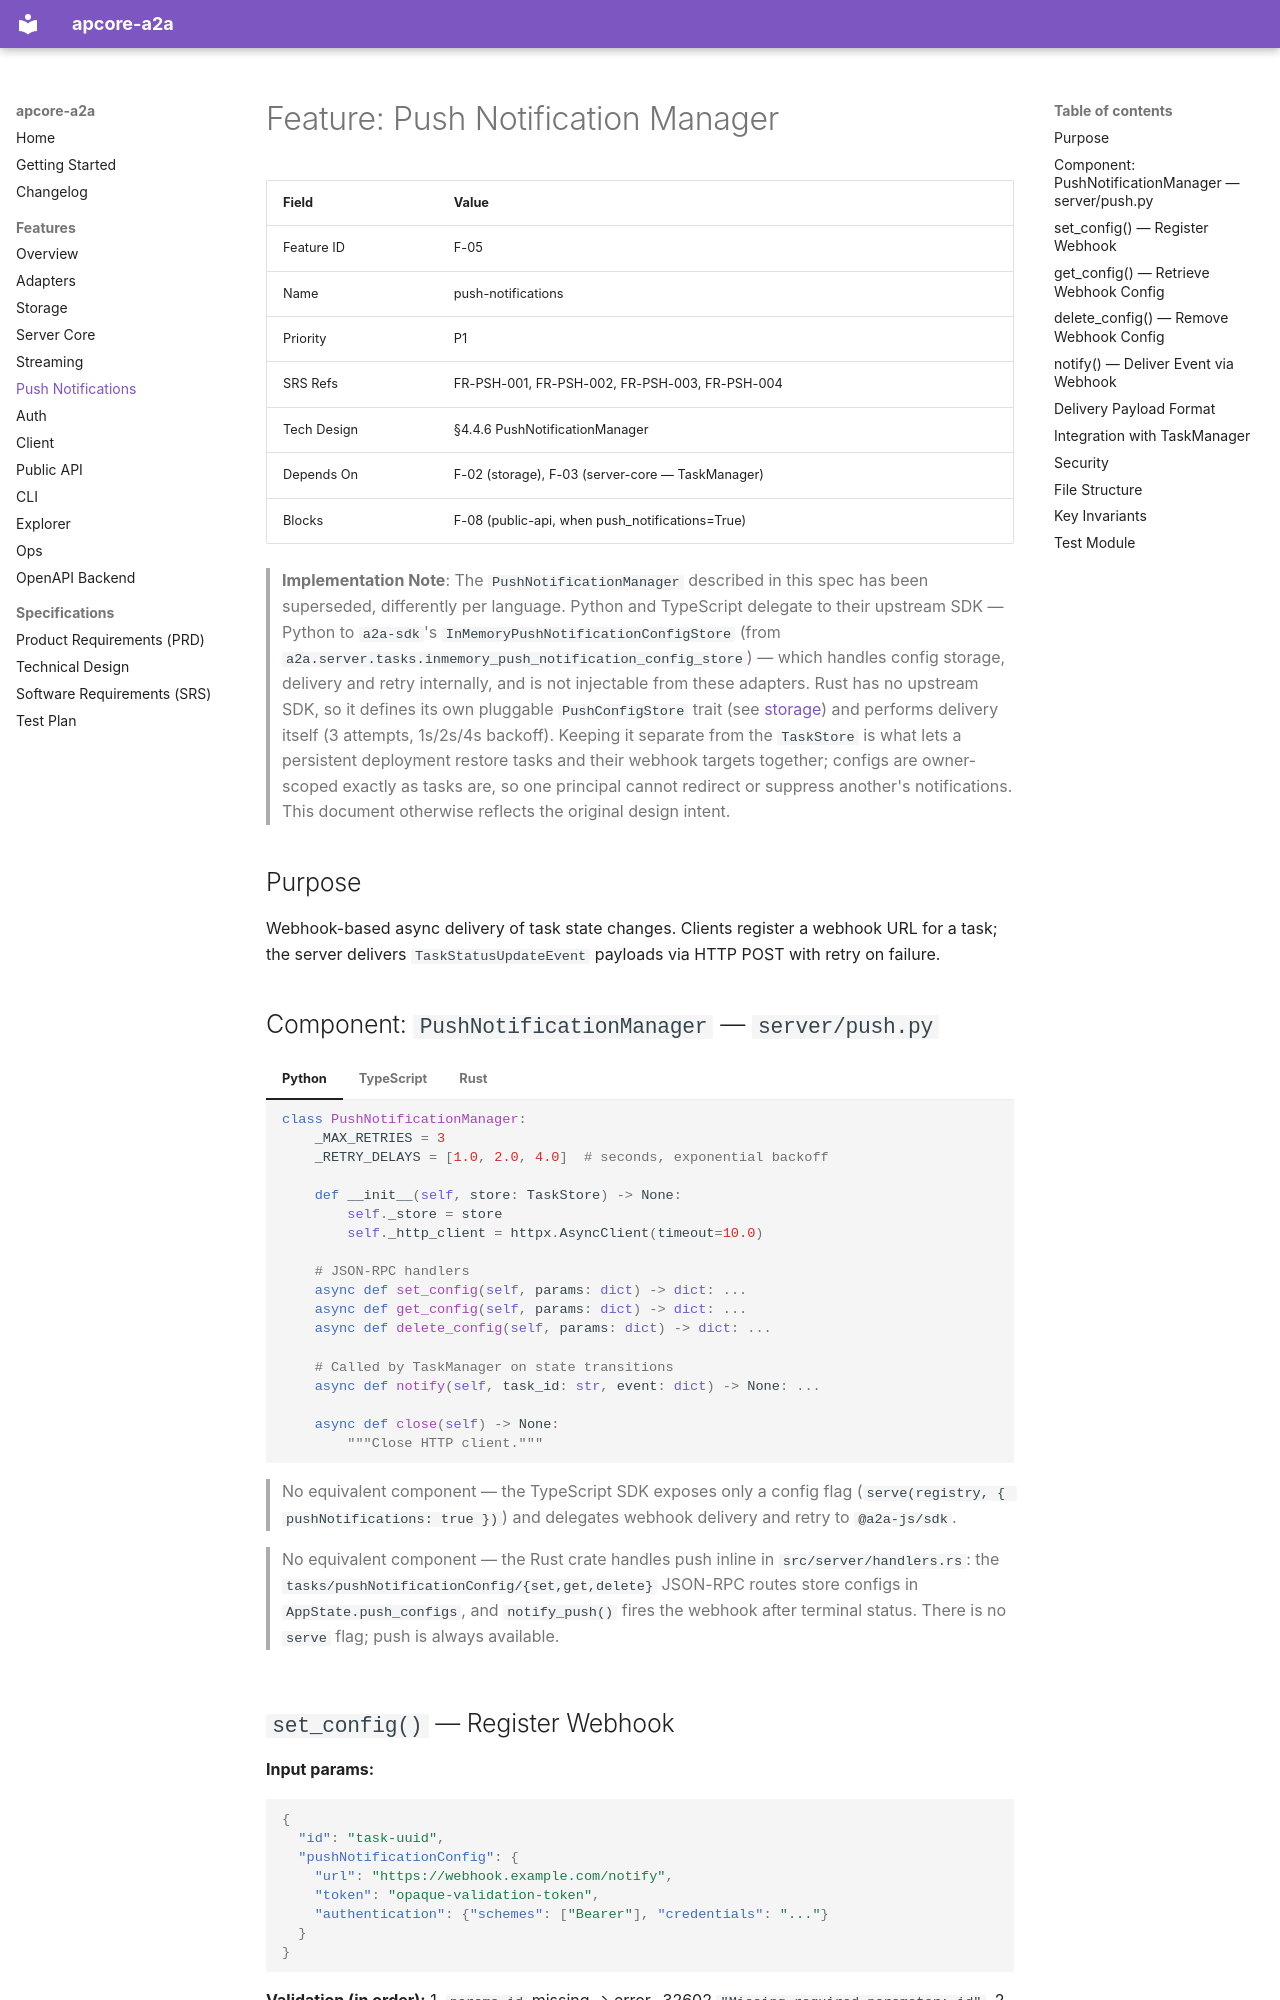

repository: aiperceivable/apcore-a2a · page: features/push-notifications/index.html · generator: mkdocs

---
description: "Push notifications spec: webhook-based async delivery of task state changes, POSTing TaskStatusUpdateEvent payloads with retry; superseded by a2a-sdk's push config store."
---

# Feature: Push Notification Manager

| Field | Value |
|-------|-------|
| Feature ID | F-05 |
| Name | push-notifications |
| Priority | P1 |
| SRS Refs | FR-PSH-001, FR-PSH-002, FR-PSH-003, FR-PSH-004 |
| Tech Design | §4.4.6 PushNotificationManager |
| Depends On | F-02 (storage), F-03 (server-core — TaskManager) |
| Blocks | F-08 (public-api, when push_notifications=True) |

> **Implementation Note**: The `PushNotificationManager` described in this spec has been superseded,
> differently per language. Python and TypeScript delegate to their upstream SDK — Python to
> `a2a-sdk`'s `InMemoryPushNotificationConfigStore` (from
> `a2a.server.tasks.inmemory_push_notification_config_store`) — which handles config storage,
> delivery and retry internally, and is not injectable from these adapters. Rust has no upstream SDK,
> so it defines its own pluggable `PushConfigStore` trait (see
> [storage](storage.md)) and performs delivery itself (3 attempts, 1s/2s/4s backoff). Keeping it
> separate from the `TaskStore` is what lets a persistent deployment restore tasks and their webhook
> targets together; configs are owner-scoped exactly as tasks are, so one principal cannot redirect
> or suppress another's notifications. This document otherwise reflects the original design intent.

## Purpose

Webhook-based async delivery of task state changes. Clients register a webhook URL for a task; the server delivers `TaskStatusUpdateEvent` payloads via HTTP POST with retry on failure.

## Component: `PushNotificationManager` — `server/push.py`

=== "Python"

    ```python
    class PushNotificationManager:
        _MAX_RETRIES = 3
        _RETRY_DELAYS = [1.0, 2.0, 4.0]  # seconds, exponential backoff

        def __init__(self, store: TaskStore) -> None:
            self._store = store
            self._http_client = httpx.AsyncClient(timeout=10.0)

        # JSON-RPC handlers
        async def set_config(self, params: dict) -> dict: ...
        async def get_config(self, params: dict) -> dict: ...
        async def delete_config(self, params: dict) -> dict: ...

        # Called by TaskManager on state transitions
        async def notify(self, task_id: str, event: dict) -> None: ...

        async def close(self) -> None:
            """Close HTTP client."""
    ```

=== "TypeScript"

    > No equivalent component — the TypeScript SDK exposes only a config flag
    > (`serve(registry, { pushNotifications: true })`) and delegates webhook
    > delivery and retry to `@a2a-js/sdk`.

=== "Rust"

    > No equivalent component — the Rust crate handles push inline in
    > `src/server/handlers.rs`: the `tasks/pushNotificationConfig/{set,get,delete}`
    > JSON-RPC routes store configs in `AppState.push_configs`, and `notify_push()`
    > fires the webhook after terminal status. There is no `serve` flag; push is
    > always available.
